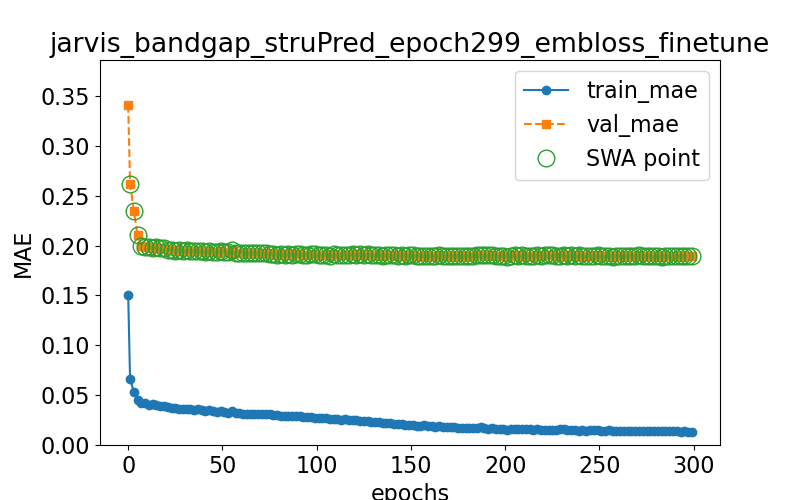

Source data for this figure (header and first rows):
epoch, train loss, val loss, swa
0.0, 0.1506, 0.3408, n
1.0, 0.0662, 0.2619, y
3.0, 0.05324, 0.235, y
5.0, 0.04498, 0.2101, y
7.0, 0.04186, 0.1997, y
9.0, 0.04215, 0.199, y
11.0, 0.04056, 0.1982, y
13.0, 0.04146, 0.1977, y
15.0, 0.04035, 0.1988, y
17.0, 0.03934, 0.1976, y
19.0, 0.03931, 0.1978, y
21.0, 0.03774, 0.1957, y
23.0, 0.03757, 0.1955, y
25.0, 0.03721, 0.1946, y
27.0, 0.03635, 0.1951, y
29.0, 0.03609, 0.194, y
31.0, 0.03585, 0.1954, y
33.0, 0.03602, 0.1946, y
35.0, 0.03513, 0.1943, y
37.0, 0.03568, 0.1941, y
39.0, 0.03475, 0.1948, y
41.0, 0.03438, 0.1934, y
43.0, 0.03471, 0.194, y
45.0, 0.03391, 0.1931, y
47.0, 0.03338, 0.1939, y
49.0, 0.03369, 0.1942, y
51.0, 0.03298, 0.1932, y
53.0, 0.03243, 0.1938, y
55.0, 0.03381, 0.1951, y
57.0, 0.03188, 0.1929, y
59.0, 0.03177, 0.1921, y
61.0, 0.03152, 0.1926, y
63.0, 0.03134, 0.1926, y
65.0, 0.03116, 0.1929, y
67.0, 0.03139, 0.1923, y
69.0, 0.03127, 0.1925, y
71.0, 0.03075, 0.1921, y
73.0, 0.03062, 0.1921, y
75.0, 0.03064, 0.1915, y
77.0, 0.0298, 0.1913, y
79.0, 0.03007, 0.1907, y
81.0, 0.02955, 0.1915, y
83.0, 0.02934, 0.1908, y
85.0, 0.02932, 0.1911, y
87.0, 0.02879, 0.1908, y
89.0, 0.02883, 0.1913, y
91.0, 0.02869, 0.1916, y
93.0, 0.02818, 0.191, y
95.0, 0.0278, 0.1908, y
97.0, 0.02776, 0.1915, y
99.0, 0.02747, 0.1915, y
101.0, 0.02696, 0.1909, y
103.0, 0.0271, 0.1904, y
105.0, 0.02671, 0.1907, y
107.0, 0.02586, 0.1899, y
109.0, 0.02638, 0.1912, y
111.0, 0.02573, 0.1905, y
113.0, 0.02542, 0.1905, y
115.0, 0.02572, 0.1908, y
117.0, 0.02469, 0.1904, y
... 91 more rows
